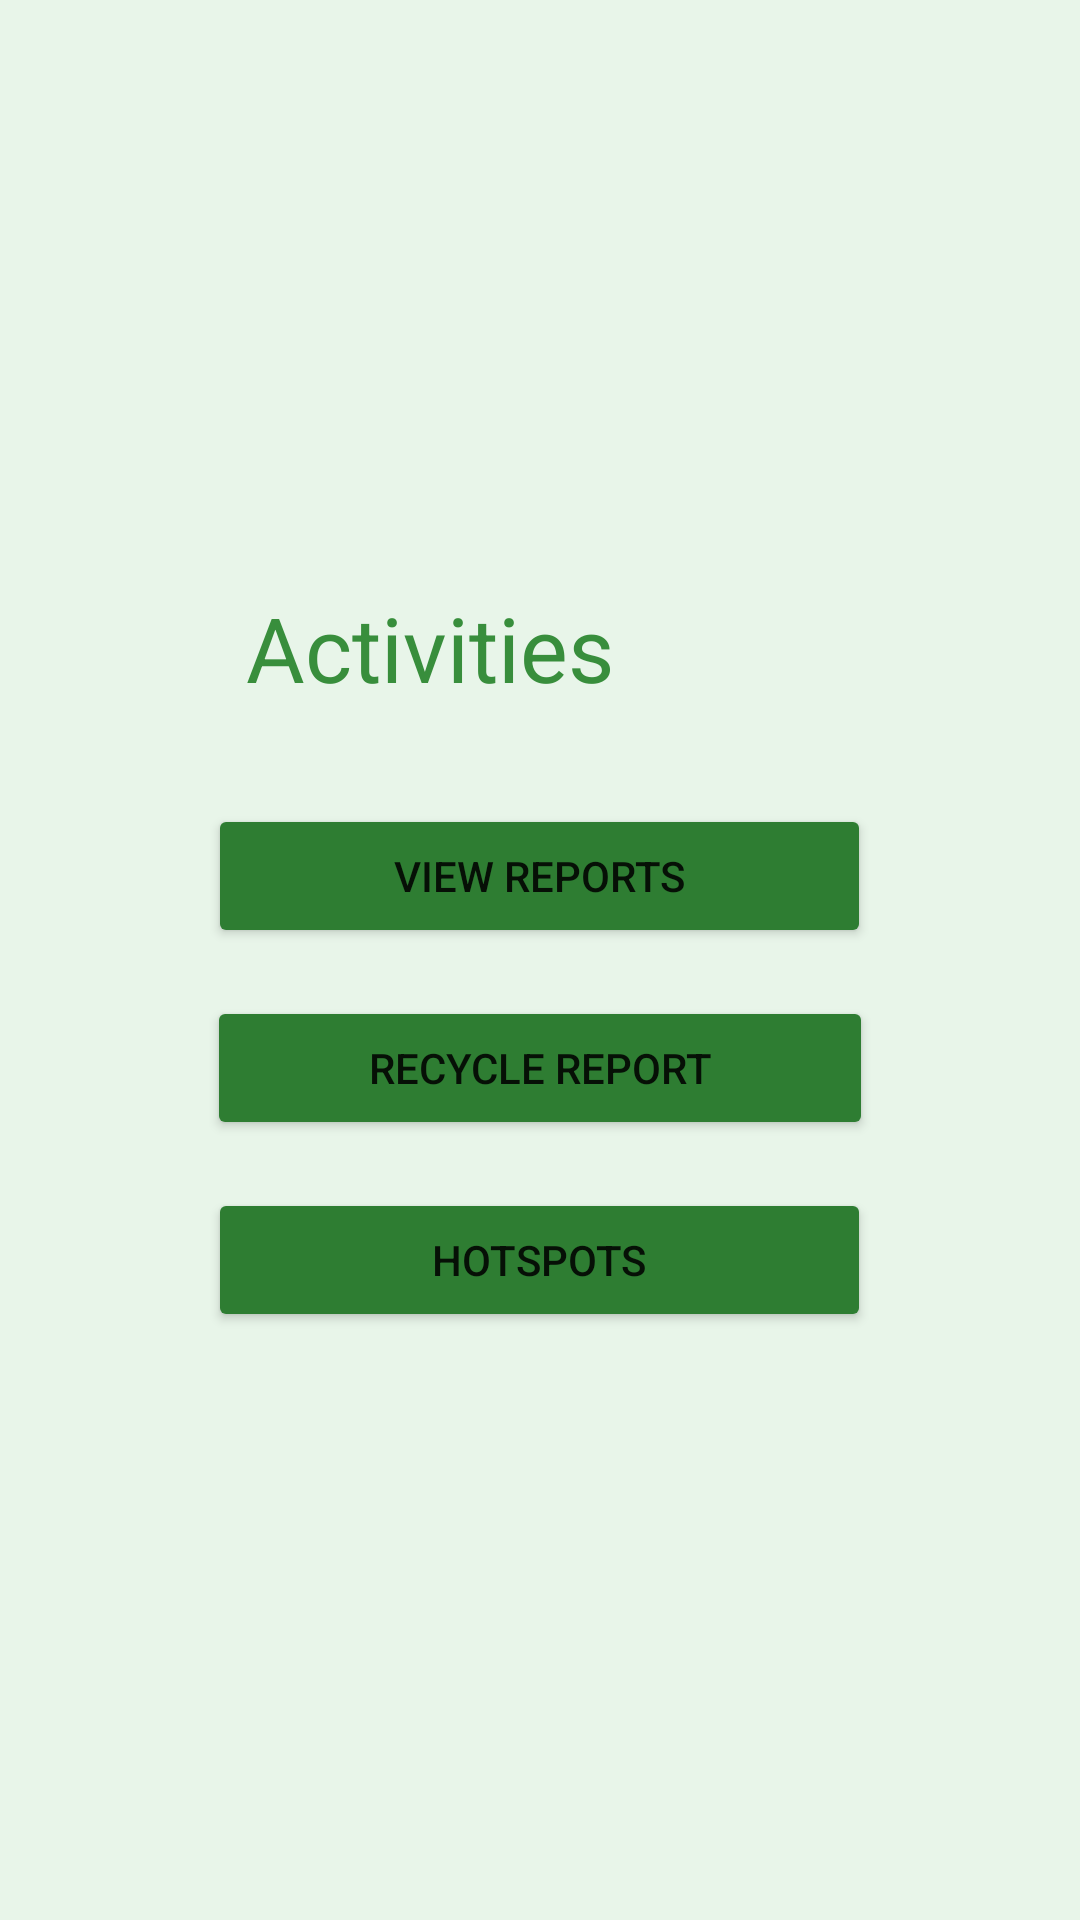

Layout XML and referenced resources for this Android screen:
<!-- AndroidManifest.xml: application theme Theme.SMART_WASTE_MANAGEMENT -->
<!-- res/layout/activity_collector_main.xml -->
<?xml version="1.0" encoding="utf-8"?>
<LinearLayout xmlns:android="http://schemas.android.com/apk/res/android"
    android:layout_width="315dp"
    android:layout_height="400dp"
    android:orientation="vertical"
    android:layout_marginStart="55dp"
    android:layout_marginTop="150dp"
    android:gravity="center"
    android:background="#E8F5E9"
    android:padding="16dp">

    <TextView
        android:layout_width="196dp"
        android:layout_height="wrap_content"
        android:layout_marginBottom="32dp"
        android:text="Activities"
        android:textColor="#388E3C"
        android:textSize="30sp" />

    <Button
        android:id="@+id/btn_view_reports"
        android:layout_width="221dp"
        android:layout_height="wrap_content"
        android:layout_marginBottom="16dp"
        android:backgroundTint="#2E7D32"
        android:text="View Reports" />

    <Button
        android:id="@+id/btn_recycle_report"
        android:layout_width="222dp"
        android:layout_height="wrap_content"
        android:layout_marginBottom="16dp"
        android:backgroundTint="#2E7D32"
        android:text="Recycle Report" />

    <Button
        android:id="@+id/btn_hotspots"
        android:layout_width="221dp"
        android:layout_height="wrap_content"
        android:backgroundTint="#2E7D32"
        android:text="Hotspots" />
</LinearLayout>
<!-- resources referenced by this layout -->
<resources>
  <style name="Theme.SMART_WASTE_MANAGEMENT" parent="Theme.MaterialComponents.DayNight.DarkActionBar">
          
          <item name="colorPrimary">@color/purple_500</item>
          <item name="colorPrimaryVariant">@color/purple_700</item>
          <item name="colorOnPrimary">@color/white</item>
          
          <item name="colorSecondary">@color/teal_200</item>
          <item name="colorSecondaryVariant">@color/teal_700</item>
          <item name="colorOnSecondary">@color/black</item>
          
          <item name="android:statusBarColor">?attr/colorPrimaryVariant</item>
          
      </style>
  <!-- not gathered from this repository: default colours our renderer supplied (Android Studio template values) -->
  <color name="purple_500">#FF6200EE</color>
  <color name="purple_700">#FF3700B3</color>
  <color name="teal_200">#FF03DAC5</color>
  <color name="teal_700">#FF018786</color>
  <color name="black">#FF000000</color>
  <color name="white">#FFFFFFFF</color>
</resources>
